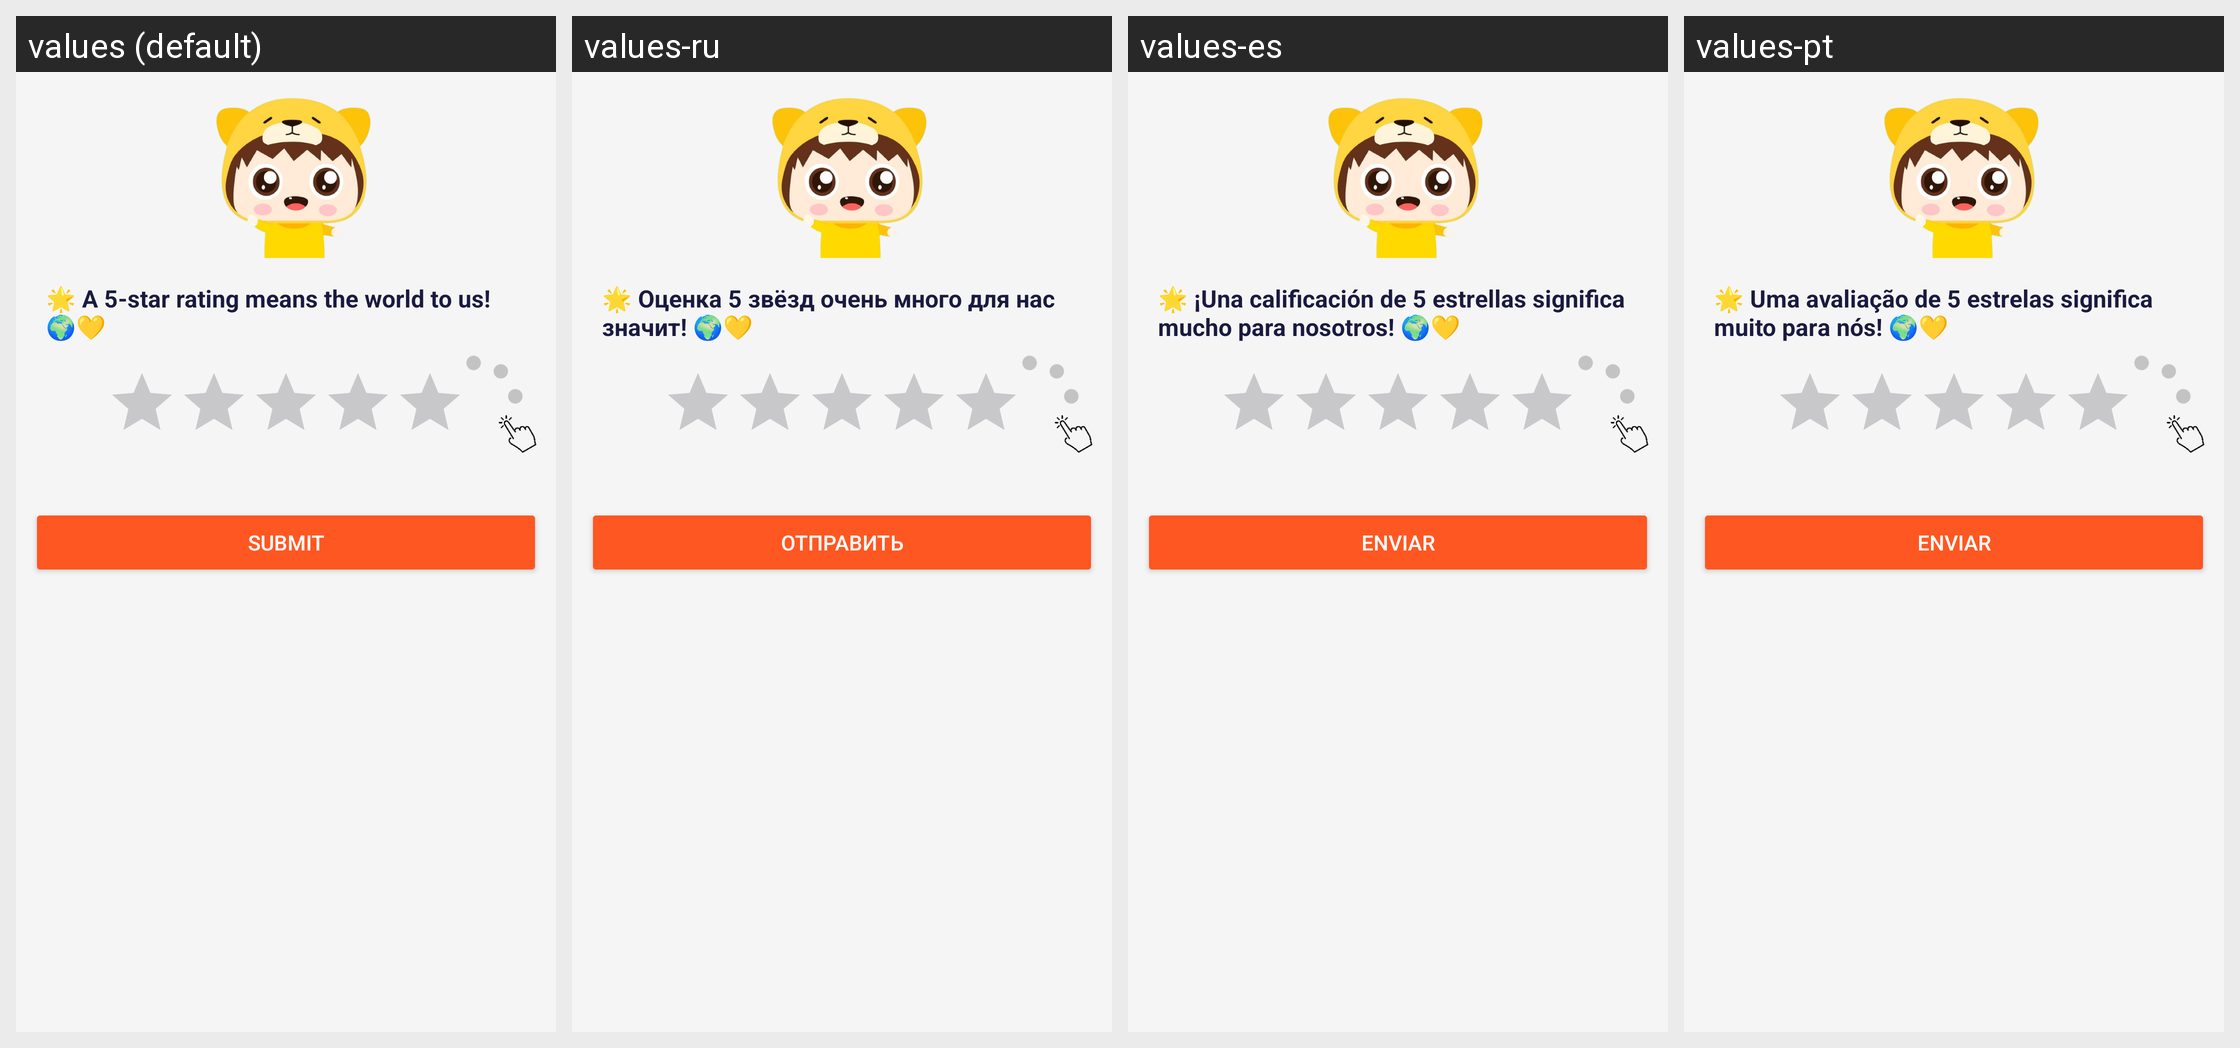

This grid shows one Android layout under several languages. Give, for every string resource on the screen, its name, the default text and each shown locale's text.
Android screen res/layout/dialog_rate_us.xml rendered under 4 locales, left to right: values (default), values-ru, values-es, values-pt. Device: Nexus 5 (rendered at 1080×1920; each locale shown at half size, 540×960, under a caption strip naming it); theme Theme.NkdSR.
Other locales in the repository, not shown: values-ar, values-fr, values-hi, values-in.
Strings drawn on this screen, with the default value and each locale's value (text and hints the layout hard-codes, and strings that could not be matched under every locale, appear in the picture but are not listed):

rate_title_default
  values: 🌟 A 5-star rating means the world to us! 🌍💛
  values-ru: 🌟 Оценка 5 звёзд очень много для нас значит! 🌍💛
  values-es: 🌟 ¡Una calificación de 5 estrellas significa mucho para nosotros! 🌍💛
  values-pt: 🌟 Uma avaliação de 5 estrelas significa muito para nós! 🌍💛

submit
  values: Submit
  values-ru: Отправить
  values-es: Enviar
  values-pt: Enviar
